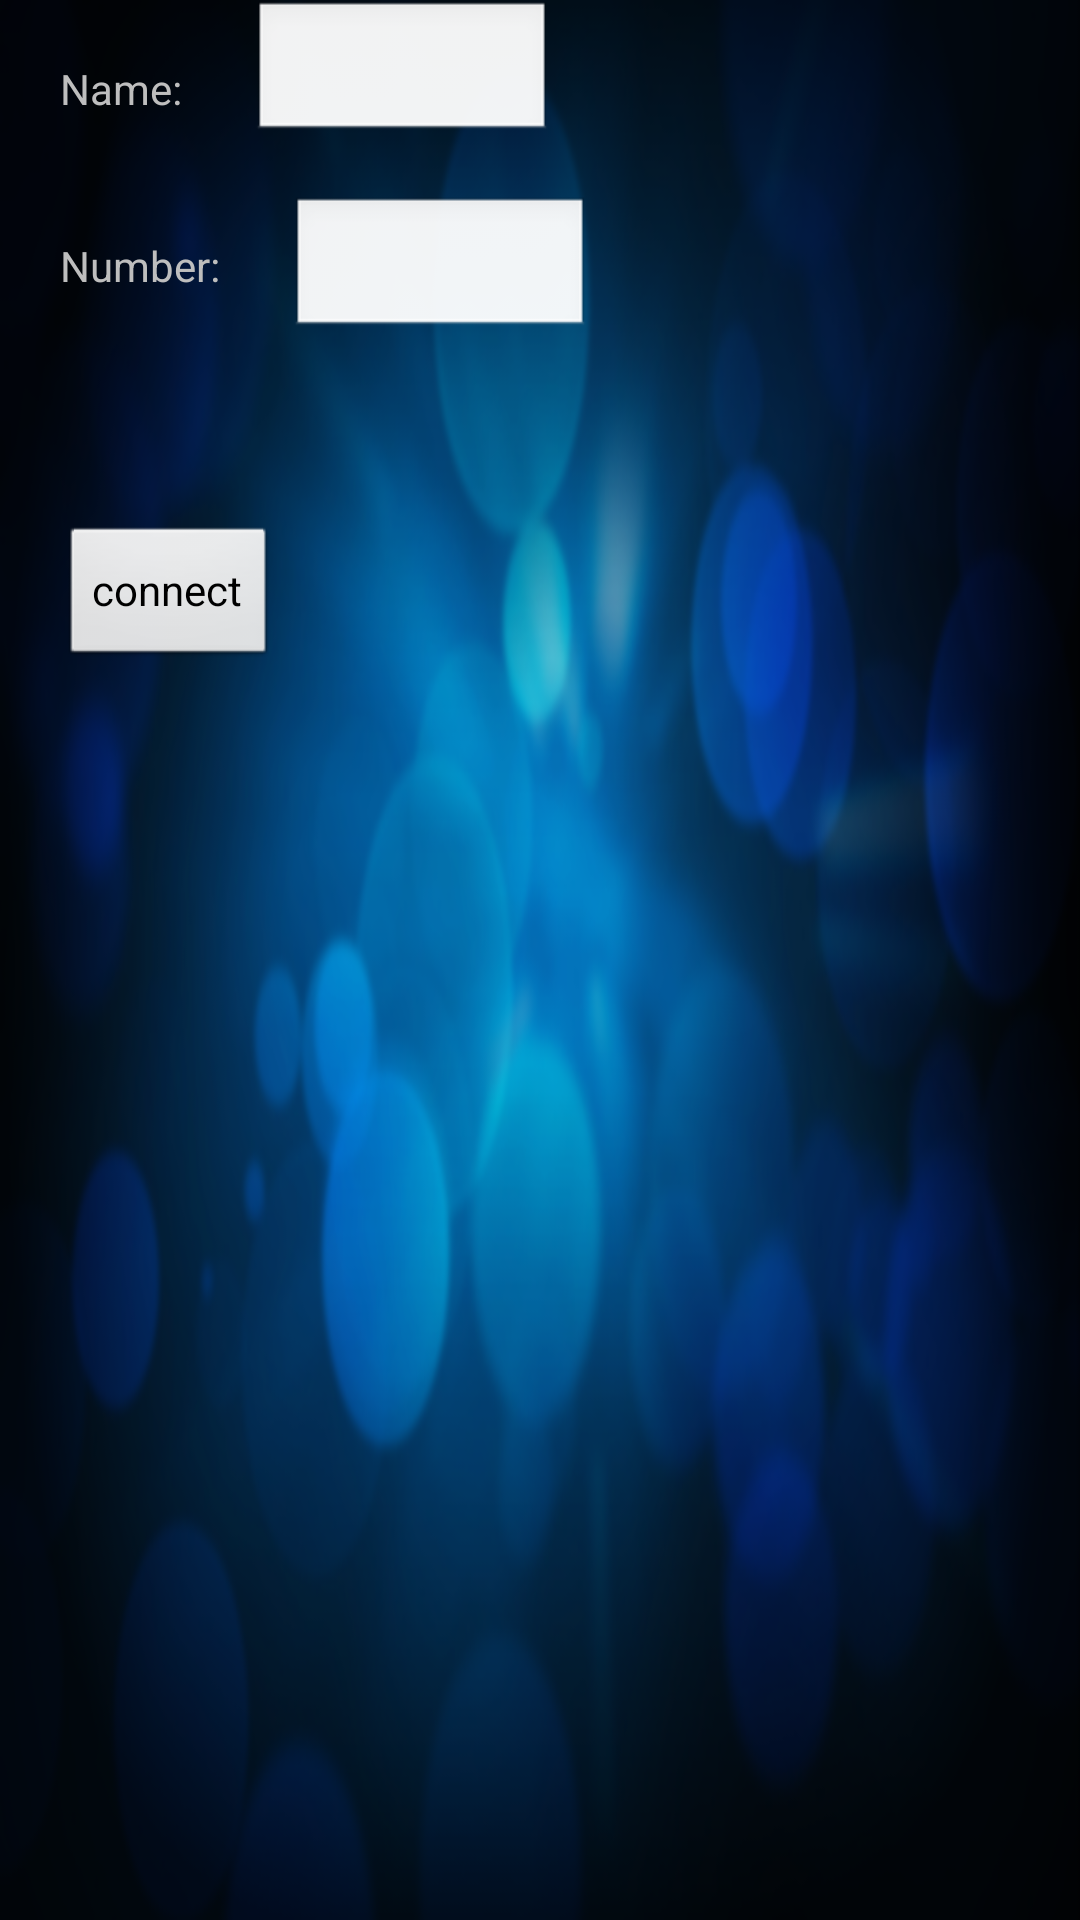

Android layout source for this screen:
<!-- AndroidManifest.xml: activity theme Theme.AppStartLoad -->
<!-- res/layout/activity_main.xml -->
<?xml version="1.0" encoding="utf-8"?>

<RelativeLayout
    xmlns:android="http://schemas.android.com/apk/res/android"
    android:id="@+id/activity_main"
    android:layout_width="match_parent"
    android:layout_height="match_parent">

    <TextView
        android:text="Name: "
        android:layout_width="wrap_content"
        android:layout_height="wrap_content"
        android:layout_margin="20dp"
        android:layout_alignParentTop="true"
        android:layout_alignParentStart="true"
        android:layout_marginStart="11dp"
        android:layout_marginTop="12dp"
        android:id="@+id/tv_name"/>

    <EditText
        android:layout_width="100dp"
        android:layout_height="wrap_content"
        android:layout_toRightOf="@+id/tv_name"/>

    <TextView
        android:text="Number: "
        android:layout_width="wrap_content"
        android:layout_height="wrap_content"
        android:layout_margin="20dp"
        android:layout_below="@+id/tv_name"
        android:id="@+id/tv_number"/>

    <EditText
        android:layout_width="100dp"
        android:layout_height="wrap_content"
        android:layout_alignBaseline="@+id/tv_number"
        android:layout_toRightOf="@+id/tv_number"/>

    <Button
        android:id="@+id/btn_insert"
        android:layout_width="wrap_content"
        android:layout_height="wrap_content"
        android:text="connect"
        android:layout_marginTop="57dp"
        android:layout_below="@+id/tv_number"
        android:layout_alignStart="@+id/tv_number"/>

</RelativeLayout>
<!-- resources referenced by this layout -->
<resources>
  <style name="Theme.AppStartLoad" parent="android:Theme">  
  		<item name="android:windowBackground">@drawable/bg</item>  
  		<item name="android:windowNoTitle">true</item>  
  	</style>
  <!-- drawable bg: png bitmap (drawable-hdpi, 184108 bytes) -->
</resources>
